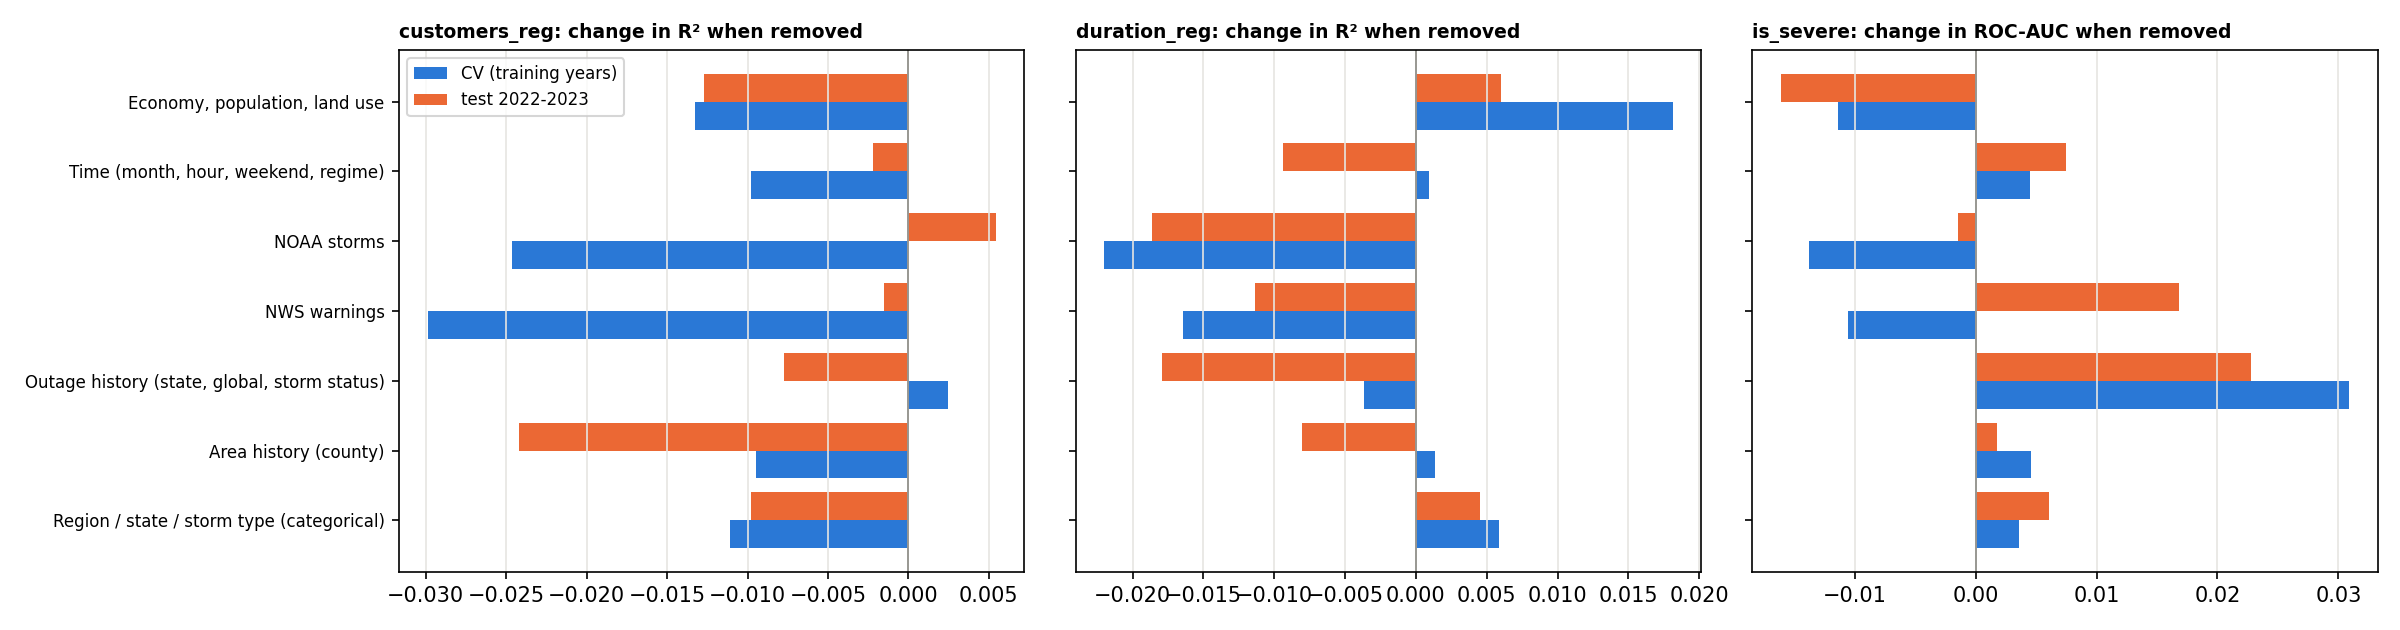

The data file committed next to this chart (first rows):
task, removed, n_features, cv, test, cv_change, test_change
customers_reg, (none: full model), 115, 0.3028, 0.4868, 0.0, 0.0
customers_reg, Economy, population, land use, 77, 0.2895, 0.474, -0.01329, -0.01272
customers_reg, Time (month, hour, weekend, regime), 106, 0.293, 0.4846, -0.009776, -0.002201
customers_reg, NOAA storms, 90, 0.2781, 0.4922, -0.02466, 0.005442
customers_reg, NWS warnings, 100, 0.2729, 0.4852, -0.02988, -0.001535
customers_reg, Outage history (state, global, storm sta…, 98, 0.3052, 0.479, 0.002437, -0.007722
customers_reg, Area history (county), 109, 0.2933, 0.4625, -0.0095, -0.02421
customers_reg, Region / state / storm type (categorical…, 110, 0.2917, 0.477, -0.01111, -0.00978
duration_reg, (none: full model), 115, 0.1259, 0.1164, 0.0, 0.0
duration_reg, Economy, population, land use, 77, 0.144, 0.1224, 0.01812, 0.00603
duration_reg, Time (month, hour, weekend, regime), 106, 0.1268, 0.1071, 0.0009431, -0.009349
duration_reg, NOAA storms, 90, 0.1039, 0.09778, -0.02202, -0.01862
duration_reg, NWS warnings, 100, 0.1094, 0.105, -0.01645, -0.01138
duration_reg, Outage history (state, global, storm sta…, 98, 0.1222, 0.0985, -0.003671, -0.0179
duration_reg, Area history (county), 109, 0.1272, 0.1084, 0.001333, -0.008026
duration_reg, Region / state / storm type (categorical…, 110, 0.1317, 0.121, 0.005857, 0.004551
is_severe, (none: full model), 115, 0.7062, 0.7182, 0.0, 0.0
is_severe, Economy, population, land use, 77, 0.6948, 0.7021, -0.01137, -0.01611
is_severe, Time (month, hour, weekend, regime), 106, 0.7107, 0.7257, 0.00454, 0.007519
is_severe, NOAA storms, 90, 0.6924, 0.7168, -0.0138, -0.001432
is_severe, NWS warnings, 100, 0.6957, 0.7351, -0.01053, 0.01683
is_severe, Outage history (state, global, storm sta…, 98, 0.7371, 0.741, 0.03088, 0.02274
is_severe, Area history (county), 109, 0.7108, 0.72, 0.0046, 0.00179
is_severe, Region / state / storm type (categorical…, 110, 0.7097, 0.7243, 0.003557, 0.006087
